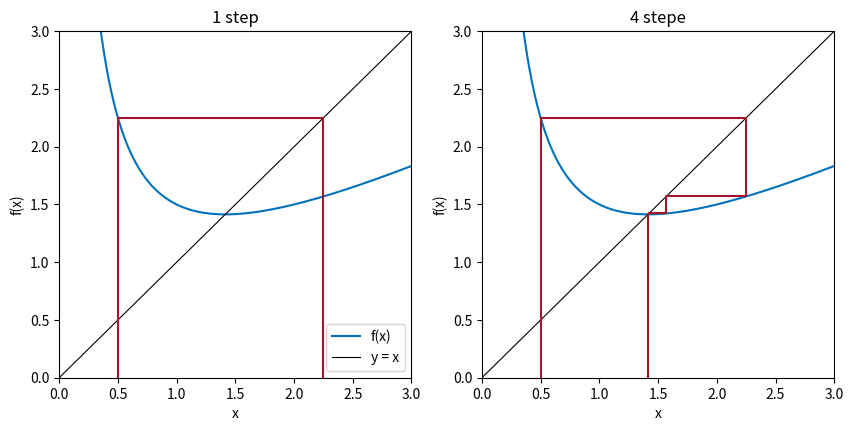

The matplotlib source for this figure:
# Fig. 1.8: Staircase diagram of Heron's method (book, Section 1.1, Eq. 1.4)
# x_{n+1} = (x_n + 2/x_n)/2 with x_0 = 0.5; the staircase runs into the intersection with y = x at sqrt(2)
# (c) 2026 Philipp Kügler · Program for the book "Dynamical Systems in the Life Sciences" · MIT License (see LICENSE)
import numpy as np
import matplotlib.pyplot as plt

f = lambda x: 0.5 * (x + 2 / x)
x0, N = 0.5, 4

x = [x0]
for n in range(N):
    x.append(f(x[-1]))
for n, v in enumerate(x):
    print(f"x_{n} = {v:.6f}")
print(f"sqrt(2) = {np.sqrt(2):.6f}")

xx = np.linspace(0.3, 3, 400)
fig, axs = plt.subplots(1, 2, figsize=(10, 4.5))
for ax, schritte in zip(axs, (1, N)):
    ax.plot(xx, f(xx), color=(0, 0.447, 0.741), label="f(x)")
    ax.plot([0, 3], [0, 3], "k", lw=0.8, label="y = x")
    px, py = [x[0]], [0]                       # staircase: vertically to the graph, horizontally to the diagonal
    for k in range(schritte):
        px += [x[k], x[k + 1]]
        py += [x[k + 1], x[k + 1]]
    px.append(x[schritte]); py.append(0)       # value back to the x-axis
    ax.plot(px, py, color=(0.64, 0.08, 0.18))
    ax.set_xlim(0, 3); ax.set_ylim(0, 3)
    ax.set_xlabel("x"); ax.set_ylabel("f(x)")
    ax.set_title(f"{schritte} step" + ("e" if schritte > 1 else ""))
axs[0].legend()
plt.show()
